Run: headless pygame with SDL's dummy video driver; simulated clock (each Clock.tick advances the game by its frame time, no real sleeping); random seed 0; keys injected as events and as key.get_pressed() state; no mouse input.
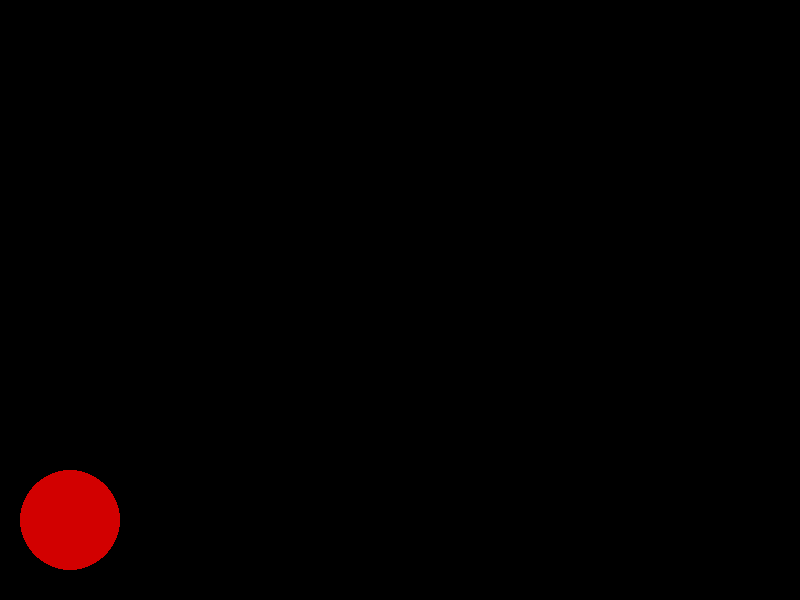
Frame 1 of 4 · flips 1–60 · no input
Frame 2 of 4 · flips 61–180 · tapped SPACE, RETURN · held RIGHT (→), D · screen unchanged from frame 1, image omitted
Frame 3 of 4 · flips 181–300 · held DOWN (↓), S · screen unchanged from frame 2, image omitted
Frame 4 of 4 · flips 301–420 · held LEFT (←), A, UP (↑), W · screen unchanged from frame 3, image omitted

The pygame program that drew these frames:

import pygame

pygame.init()

x = 70
y = 520
velocidade = 10

#tamanho da tela
janela = pygame.display.set_mode((800,600))

#nome que aparece em cima da janela
pygame.display.set_caption("Jorginho") #vai mudar o nome do jogo ou vai ser esse mesmo?

janela_aberta = True

#enquanto a janela tiver aberta, vai executar o que ta dentro do while
while janela_aberta:
    pygame.time.delay(50)

    #só fecha a janela quando apertar no botão vermelho do X
    for event in pygame.event.get():
        if event.type == pygame.QUIT:
            janela_aberta = False

    #criação dos comandos de movimento
    comandos = pygame.key.get_pressed()

    if comandos[pygame.K_RIGHT]:
        x += velocidade

    if comandos[pygame.K_LEFT]:
        x -= velocidade
            
    janela.fill((0,0,0))

    #criando o objeto na tela(vai ser o pokemon, mas por enquanto vou colocar um círculo aleatório)
    pygame.draw.circle(janela, (210, 0, 0), (70, 520), 50)
    pygame.display.update()

pygame.quit()
